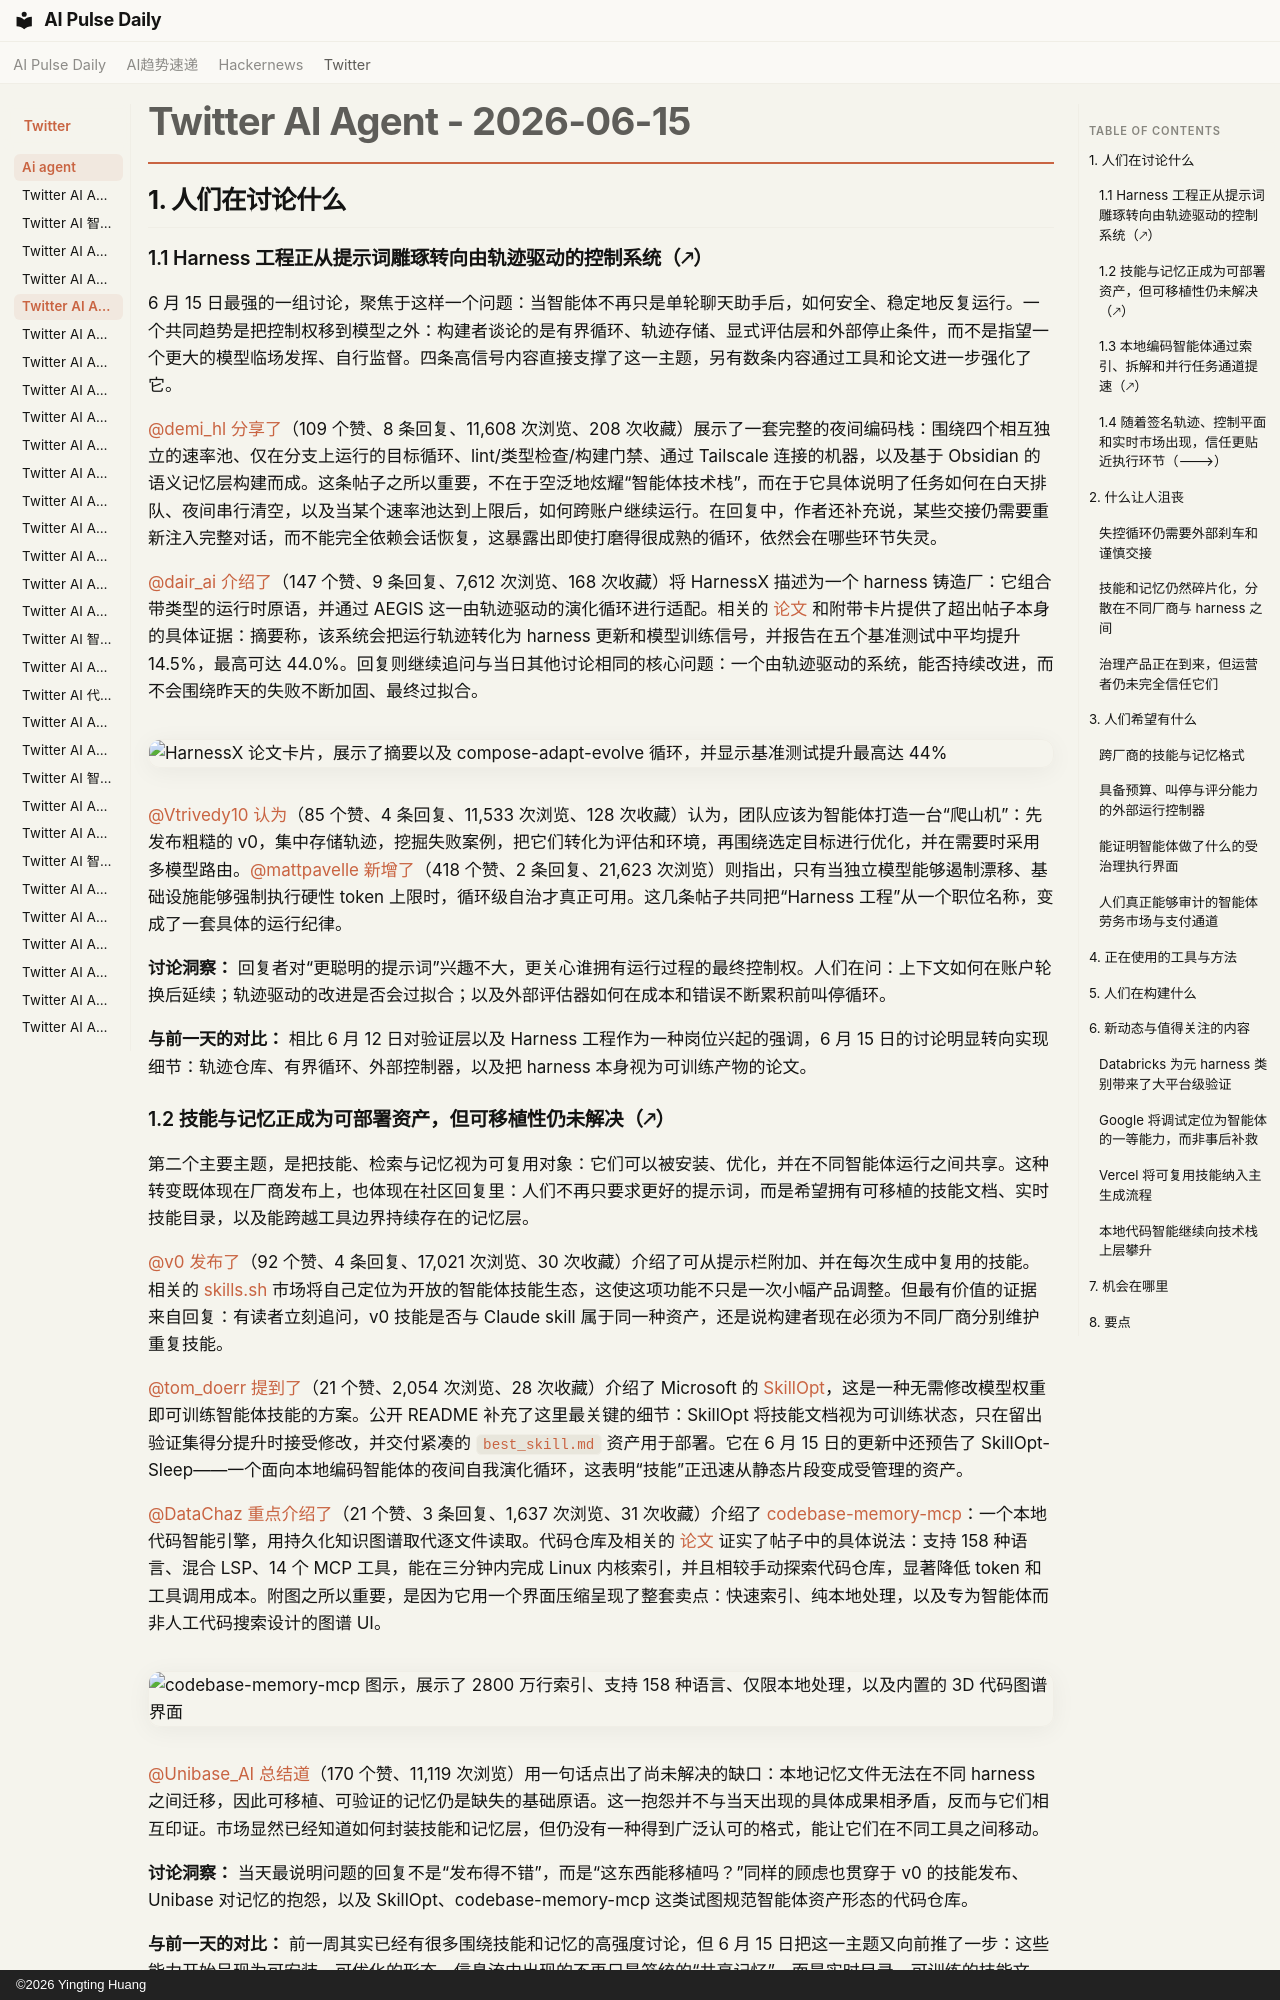

repository: vibewatch/vibewatch.github.io · page: twitter/ai-agent/2026-06-15.zh/index.html · generator: mkdocs · copyright: ©2026 Yingting Huang

# Twitter AI Agent - 2026-06-15

## 1. 人们在讨论什么

### 1.1 Harness 工程正从提示词雕琢转向由轨迹驱动的控制系统（🡕）

6 月 15 日最强的一组讨论，聚焦于这样一个问题：当智能体不再只是单轮聊天助手后，如何安全、稳定地反复运行。一个共同趋势是把控制权移到模型之外：构建者谈论的是有界循环、轨迹存储、显式评估层和外部停止条件，而不是指望一个更大的模型临场发挥、自行监督。四条高信号内容直接支撑了这一主题，另有数条内容通过工具和论文进一步强化了它。

[@demi_hl](https://x.com/demi_hl) [分享了](https://x.com/demi_hl/status/2066410732699160709)（109 个赞、8 条回复、11,608 次浏览、208 次收藏）展示了一套完整的夜间编码栈：围绕四个相互独立的速率池、仅在分支上运行的目标循环、lint/类型检查/构建门禁、通过 Tailscale 连接的机器，以及基于 Obsidian 的语义记忆层构建而成。这条帖子之所以重要，不在于空泛地炫耀“智能体技术栈”，而在于它具体说明了任务如何在白天排队、夜间串行清空，以及当某个速率池达到上限后，如何跨账户继续运行。在回复中，作者还补充说，某些交接仍需要重新注入完整对话，而不能完全依赖会话恢复，这暴露出即使打磨得很成熟的循环，依然会在哪些环节失灵。

[@dair_ai](https://x.com/dair_ai) [介绍了](https://x.com/dair_ai/status/2066563390538178784)（147 个赞、9 条回复、7,612 次浏览、168 次收藏）将 HarnessX 描述为一个 harness 铸造厂：它组合带类型的运行时原语，并通过 AEGIS 这一由轨迹驱动的演化循环进行适配。相关的 [论文](https://arxiv.org/abs/2606.14249) 和附带卡片提供了超出帖子本身的具体证据：摘要称，该系统会把运行轨迹转化为 harness 更新和模型训练信号，并报告在五个基准测试中平均提升 14.5%，最高可达 44.0%。回复则继续追问与当日其他讨论相同的核心问题：一个由轨迹驱动的系统，能否持续改进，而不会围绕昨天的失败不断加固、最终过拟合。

![HarnessX 论文卡片，展示了摘要以及 compose-adapt-evolve 循环，并显示基准测试提升最高达 44%](https://pbs.twimg.com/media/HK3oc4paoAUffL3.jpg)

[@Vtrivedy10](https://x.com/Vtrivedy10) [认为](https://x.com/Vtrivedy10/status/2066366762111672348)（85 个赞、4 条回复、11,533 次浏览、128 次收藏）认为，团队应该为智能体打造一台“爬山机”：先发布粗糙的 v0，集中存储轨迹，挖掘失败案例，把它们转化为评估和环境，再围绕选定目标进行优化，并在需要时采用多模型路由。[@mattpavelle](https://x.com/mattpavelle) [新增了](https://x.com/mattpavelle/status/2066512126785499347)（418 个赞、2 条回复、21,623 次浏览）则指出，只有当独立模型能够遏制漂移、基础设施能够强制执行硬性 token 上限时，循环级自治才真正可用。这几条帖子共同把“Harness 工程”从一个职位名称，变成了一套具体的运行纪律。

**讨论洞察：** 回复者对“更聪明的提示词”兴趣不大，更关心谁拥有运行过程的最终控制权。人们在问：上下文如何在账户轮换后延续；轨迹驱动的改进是否会过拟合；以及外部评估器如何在成本和错误不断累积前叫停循环。

**与前一天的对比：** 相比 6 月 12 日对验证层以及 Harness 工程作为一种岗位兴起的强调，6 月 15 日的讨论明显转向实现细节：轨迹仓库、有界循环、外部控制器，以及把 harness 本身视为可训练产物的论文。

### 1.2 技能与记忆正成为可部署资产，但可移植性仍未解决（🡕）

第二个主要主题，是把技能、检索与记忆视为可复用对象：它们可以被安装、优化，并在不同智能体运行之间共享。这种转变既体现在厂商发布上，也体现在社区回复里：人们不再只要求更好的提示词，而是希望拥有可移植的技能文档、实时技能目录，以及能跨越工具边界持续存在的记忆层。

[@v0](https://x.com/v0) [发布了](https://x.com/v0/status/2066555389622284288)（92 个赞、4 条回复、17,021 次浏览、30 次收藏）介绍了可从提示栏附加、并在每次生成中复用的技能。相关的 [skills.sh](https://www.skills.sh/) 市场将自己定位为开放的智能体技能生态，这使这项功能不只是一次小幅产品调整。但最有价值的证据来自回复：有读者立刻追问，v0 技能是否与 Claude skill 属于同一种资产，还是说构建者现在必须为不同厂商分别维护重复技能。

[@tom_doerr](https://x.com/tom_doerr) [提到了](https://x.com/tom_doerr/status/2066556802796245108)（21 个赞、2,054 次浏览、28 次收藏）介绍了 Microsoft 的 [SkillOpt](https://github.com/microsoft/SkillOpt)，这是一种无需修改模型权重即可训练智能体技能的方案。公开 README 补充了这里最关键的细节：SkillOpt 将技能文档视为可训练状态，只在留出验证集得分提升时接受修改，并交付紧凑的 `best_skill.md` 资产用于部署。它在 6 月 15 日的更新中还预告了 SkillOpt-Sleep——一个面向本地编码智能体的夜间自我演化循环，这表明“技能”正迅速从静态片段变成受管理的资产。

[@DataChaz](https://x.com/DataChaz) [重点介绍了](https://x.com/DataChaz/status/2066621765028327922)（21 个赞、3 条回复、1,637 次浏览、31 次收藏）介绍了 [codebase-memory-mcp](https://github.com/DeusData/codebase-memory-mcp)：一个本地代码智能引擎，用持久化知识图谱取代逐文件读取。代码仓库及相关的 [论文](https://arxiv.org/abs/2603.27277) 证实了帖子中的具体说法：支持 158 种语言、混合 LSP、14 个 MCP 工具，能在三分钟内完成 Linux 内核索引，并且相较手动探索代码仓库，显著降低 token 和工具调用成本。附图之所以重要，是因为它用一个界面压缩呈现了整套卖点：快速索引、纯本地处理，以及专为智能体而非人工代码搜索设计的图谱 UI。

![codebase-memory-mcp 图示，展示了 2800 万行索引、支持 158 种语言、仅限本地处理，以及内置的 3D 代码图谱界面](https://pbs.twimg.com/media/HK4diwob0AEPhLR.jpg)

[@Unibase_AI](https://x.com/Unibase_AI) [总结道](https://x.com/Unibase_AI/status/2066521037895061766)（170 个赞、11,119 次浏览）用一句话点出了尚未解决的缺口：本地记忆文件无法在不同 harness 之间迁移，因此可移植、可验证的记忆仍是缺失的基础原语。这一抱怨并不与当天出现的具体成果相矛盾，反而与它们相互印证。市场显然已经知道如何封装技能和记忆层，但仍没有一种得到广泛认可的格式，能让它们在不同工具之间移动。

**讨论洞察：** 当天最说明问题的回复不是“发布得不错”，而是“这东西能移植吗？”同样的顾虑也贯穿于 v0 的技能发布、Unibase 对记忆的抱怨，以及 SkillOpt、codebase-memory-mcp 这类试图规范智能体资产形态的代码仓库。

**与前一天的对比：** 前一周其实已经有很多围绕技能和记忆的高强度讨论，但 6 月 15 日把这一主题又向前推了一步：这些能力开始呈现为可安装、可优化的形态。信息流中出现的不再只是笼统的“共享记忆”，而是实时目录、可训练的技能文档，以及基于图谱的检索系统。
